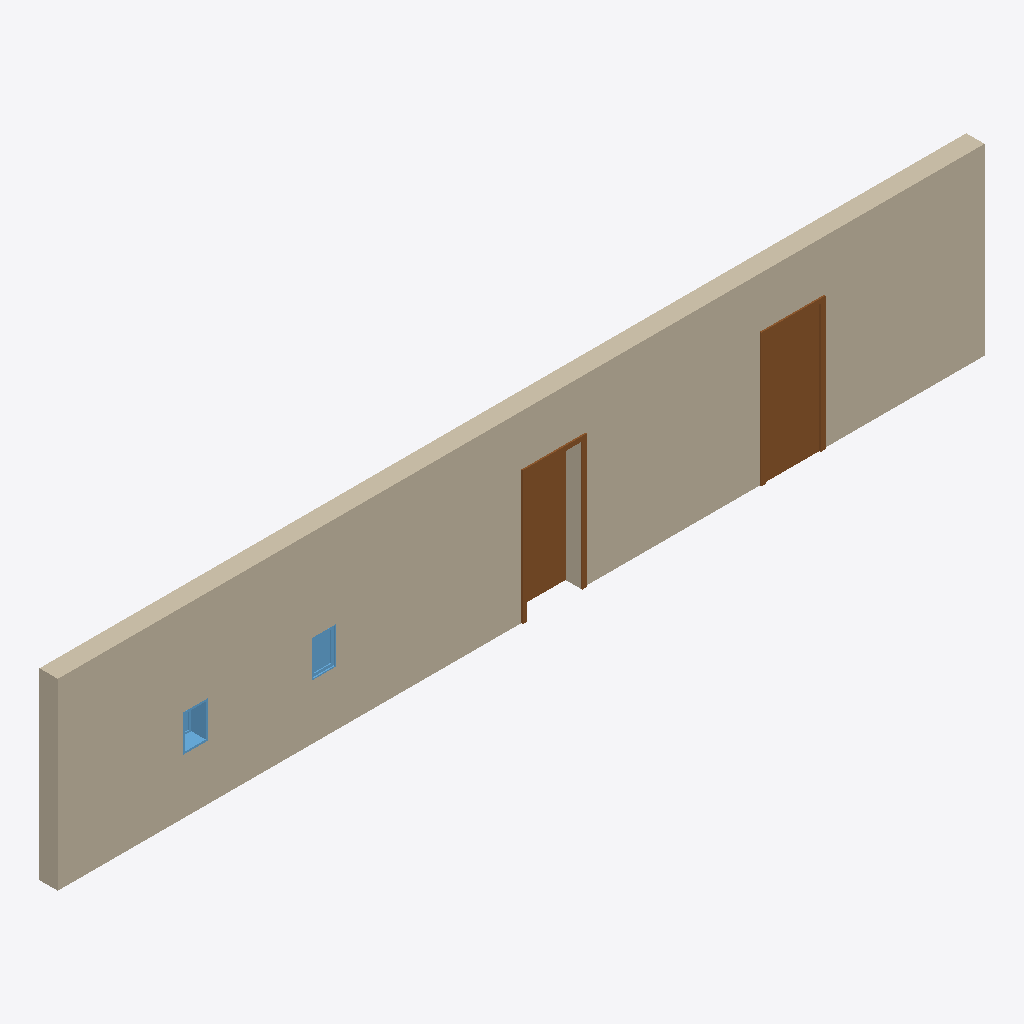
Isometric view of an IFC building model (IFC-SPF (STEP), schema IFC4, length unit foot), seen from the south-west, elements coloured by IFC class: 2 doors (brown), 2 windows (light blue), 1 wall (beige).
Extent 15.4 m × 0.4 m × 3.0 m (x, y, z). Storeys (1): Level 1 at 0.00 m. Elements (9): 4 IfcBeamStandardCase, 2 IfcDoor, 2 IfcWindow, 1 IfcWallStandardCase.

HEADER;
FILE_DESCRIPTION((''),'2;1');
FILE_NAME('','2018-05-27T21:00:16',(''),(''),'Xbim File Processor version 4.0.0.0','Xbim version 4.0.0.0','');
FILE_SCHEMA(('IFC4'));
ENDSEC;
DATA;
#111=IFCPROJECT('0FkNcdbS93ZukpFdb8Nf6i',#42,'Project Number',$,$,'Project Name','Project Status',(#102),#97);
#1458=IFCSITE('0FkNcdbS93ZukpFdb8Nf6k',#42,'Default',$,'',#1457,$,$,.ELEMENT.,$,$,$,$,$);
#126=IFCBUILDING('0FkNcdbS93ZukpFdb8Nf6j',#42,'',$,$,#33,$,'',.ELEMENT.,$,$,$);
#163=IFCBUILDINGSTOREY('0FkNcdbS93ZukpFdcteMy$',#42,'Level 1',$,$,#162,$,'Level 1',.ELEMENT.,0.0);
#219=IFCWALLSTANDARDCASE('2o9LUEvYHDKR_44Mf8y1Hs',#42,'Basic Wall:Generic - 12":257055',$,'Basic Wall:Generic - 12":1838',#180,#213,'257055',.NOTDEFINED.);
#744=IFCDOOR('2o9LUEvYHDKR_44Mf8y1IT',#42,'Single-Flush:36" x 84":257268',$,'36" x 84"',#1663,#737,'257268',7.0,3.0,.DOOR.,.SINGLE_SWING_RIGHT.,$);
#772=IFCDOOR('2o9LUEvYHDKR_44Mf8y1KO',#42,'Single-Flush:36" x 84":257393',$,'36" x 84"',#1690,#765,'257393',7.0,3.0,.DOOR.,.SINGLE_SWING_RIGHT.,$);
#800=IFCWINDOW('2o9LUEvYHDKR_44Mf8y1NS',#42,'Fixed:16" x 24":257461',$,'16" x 24"',#1717,#793,'257461',2.0,1.33333333333333,.WINDOW.,.NOTDEFINED.,$);
#828=IFCWINDOW('2o9LUEvYHDKR_44Mf8y1Mu',#42,'Fixed:16" x 24":257489',$,'16" x 24"',#1744,#821,'257489',2.0,1.33333333333333,.WINDOW.,.NOTDEFINED.,$);
ENDSEC;